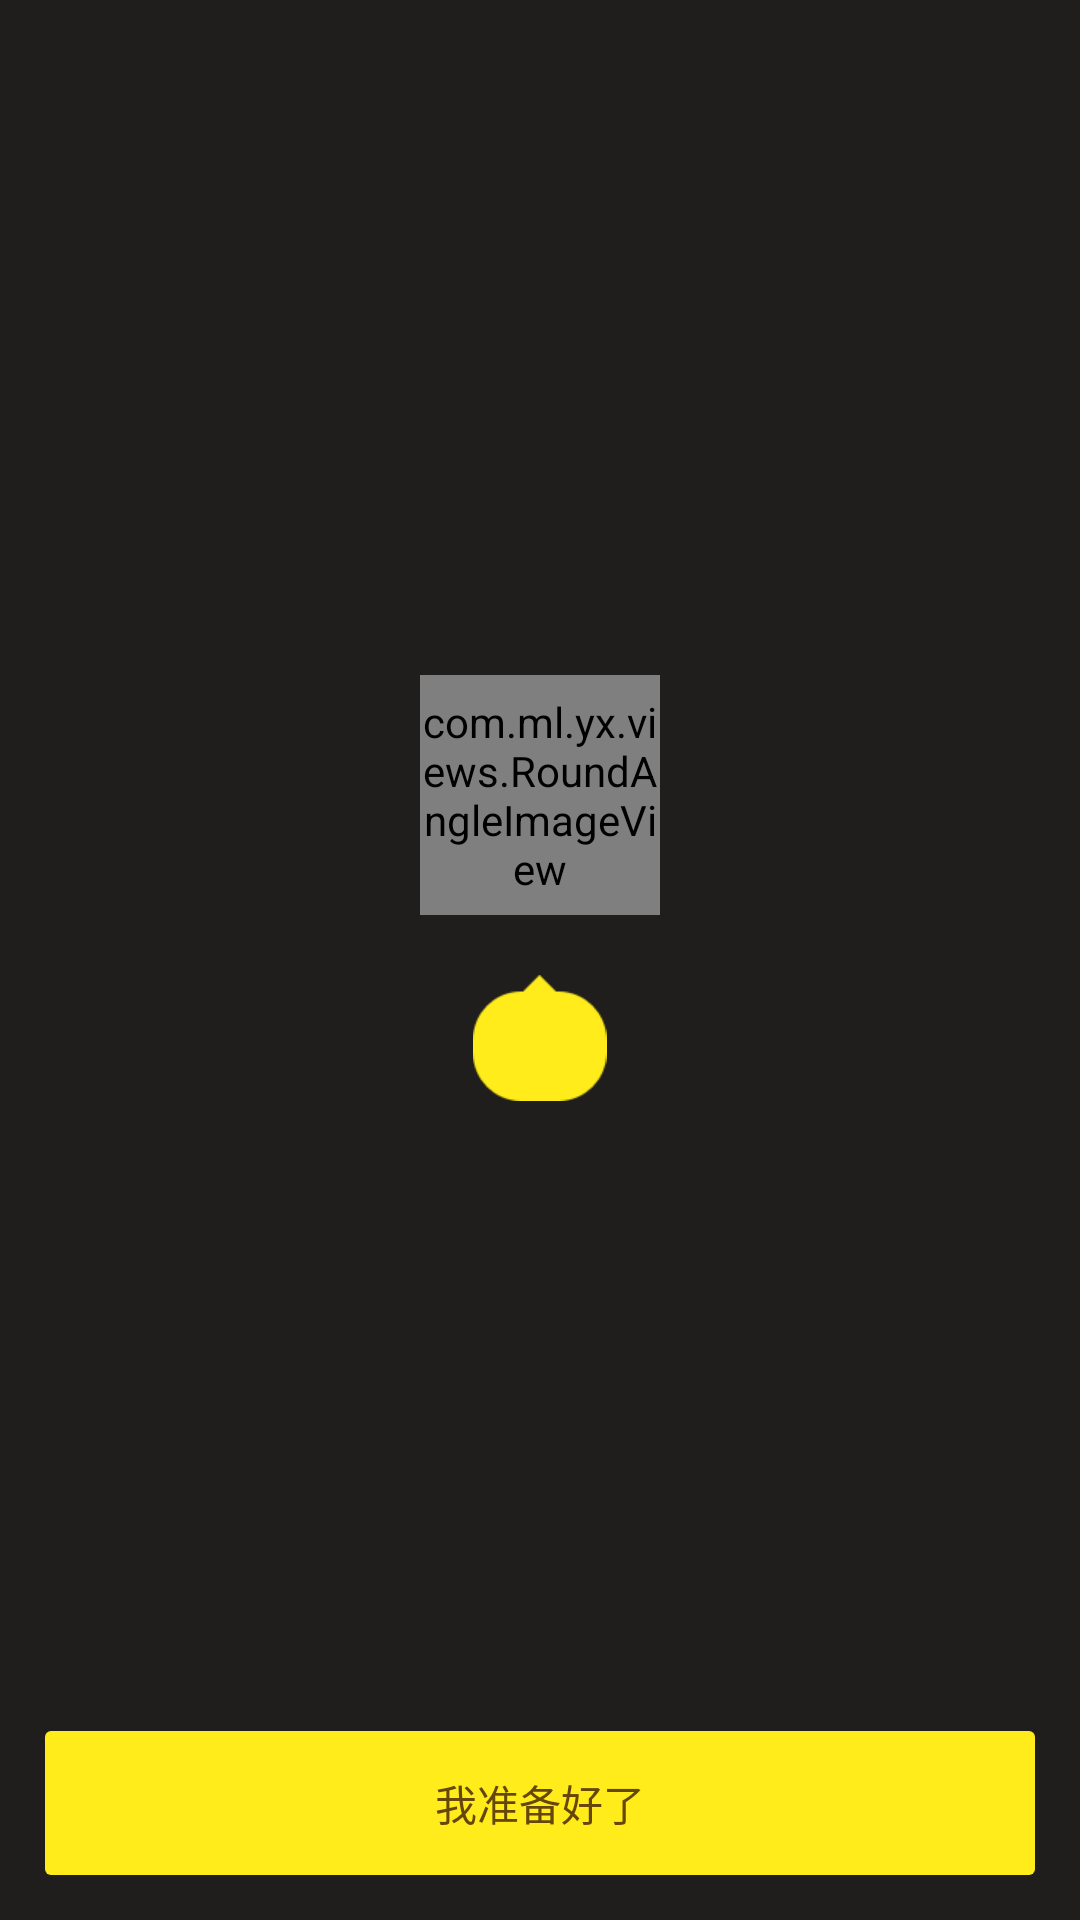

The Android layout XML behind this screen, and the referenced resources:
<!-- AndroidManifest.xml: application theme AppTheme -->
<!-- res/layout/activity_user_welcome.xml -->
<?xml version="1.0" encoding="utf-8"?>
<RelativeLayout xmlns:android="http://schemas.android.com/apk/res/android"
    xmlns:yx="http://schemas.android.com/apk/res-auto"
    android:layout_width="match_parent"
    android:layout_height="match_parent"
    android:padding="@dimen/dp15">

    <LinearLayout
        android:layout_width="match_parent"
        android:layout_height="match_parent"
        android:gravity="center"
        android:layout_above="@+id/user_start_btn"
        android:orientation="vertical"
        android:paddingLeft="@dimen/dp30"
        android:paddingRight="@dimen/dp30">

        <com.ml.yx.views.RoundAngleImageView
            android:id="@+id/user_head_img"
            android:layout_width="@dimen/dp80"
            android:layout_height="@dimen/dp80"
            yx:backgroudDrawable="@mipmap/yellow_blank"
            yx:spaceSize="@dimen/dp2" />

        <TextView
            android:id="@+id/user_head_text"
            android:layout_width="wrap_content"
            android:layout_height="wrap_content"
            android:layout_marginTop="@dimen/dp20"
            android:background="@drawable/chat"
            android:paddingBottom="@dimen/dp10"
            android:paddingLeft="@dimen/dp10"
            android:paddingRight="@dimen/dp10"
            android:paddingTop="@dimen/dp13"
            android:lineSpacingMultiplier="1.5"
            android:textColor="@color/text_color" />

    </LinearLayout>


    <Button
        android:id="@+id/user_start_btn"
        android:layout_width="match_parent"
        android:layout_height="@dimen/dp48"
        android:layout_alignParentBottom="true"
        android:background="@drawable/button_bg_selector"
        android:textColor="@color/text_color"
        android:text="我准备好了" />


</RelativeLayout>
<!-- resources referenced by this layout -->
<resources>
  <color name="text_color">#66470A</color>
  <dimen name="dp10">10dp</dimen>
  <dimen name="dp13">13dp</dimen>
  <dimen name="dp15">15dp</dimen>
  <dimen name="dp2">2dp</dimen>
  <dimen name="dp20">20dp</dimen>
  <dimen name="dp30">30dp</dimen>
  <dimen name="dp48">48dp</dimen>
  <dimen name="dp80">80dp</dimen>
  <!-- drawable button_bg_selector (drawable) -->
  <?xml version="1.0" encoding="utf-8"?>
  
  <selector xmlns:android="http://schemas.android.com/apk/res/android">
  
      <item android:state_enabled="false">
          <shape>
              <solid android:color="@color/edit_bg" />
  
              <corners android:radius="2dp" />
          </shape>
      </item>
      <item android:state_pressed="true">
          <shape>
              <solid android:color="@color/yellow" />
  
              <corners android:radius="2dp" />
          </shape>
      </item>
      <item>
          <shape>
              <solid android:color="@color/yellow" />
  
              <corners android:radius="2dp" />
          </shape>
      </item>
  
  </selector>
  <!-- mipmap yellow_blank: png bitmap (mipmap-xhdpi, 224 bytes) -->
  <style name="AppTheme" parent="@android:style/Theme.NoTitleBar">
          <item name="android:windowBackground">@color/comm_bg</item>
      </style>
  <color name="edit_bg">#66655C</color>
  <color name="yellow">#FFEC1A</color>
  <color name="comm_bg">#1F1E1C</color>
</resources>
